Run: headless pygame with SDL's dummy video driver; simulated clock (each Clock.tick advances the game by its frame time, no real sleeping); random seed 0; keys injected as events and as key.get_pressed() state; mouse plan: one left click at the window centre at the start of phase 2, then a move to the lower-right quarter at the start of phase 3.
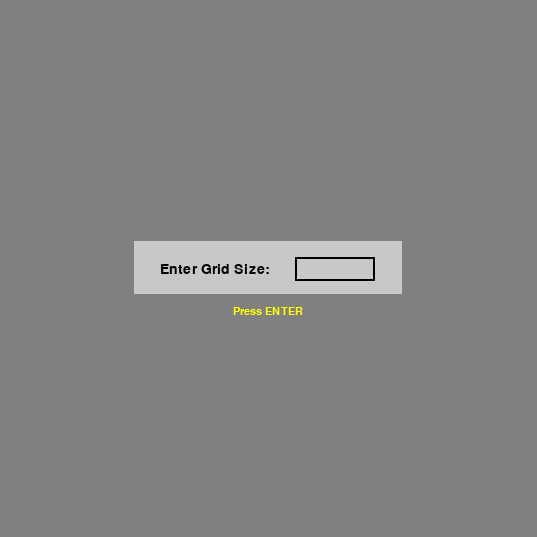
Frame 1 of 4 · flips 1–60 · no input
Frame 2 of 4 · flips 61–180 · clicked the window centre · tapped SPACE, RETURN · held RIGHT (→), D · screen unchanged from frame 1, image omitted
Frame 3 of 4 · flips 181–300 · moved the mouse to the lower-right quarter · held DOWN (↓), S · screen unchanged from frame 2, image omitted
Frame 4 of 4 · flips 301–420 · held LEFT (←), A, UP (↑), W · screen unchanged from frame 3, image omitted

The pygame program that drew these frames:

import pygame
import random

# Initialize PyGame
pygame.init()

# Constants
SCREEN_INFO = pygame.display.Info()
WINDOW_SIZE = int(SCREEN_INFO.current_h * 0.7)  # Set a base window size (can be adjusted)
FPS = 10

# Colors
BLACK = (0, 0, 0)
GRAY = (128, 128, 128)
YELLOW = (255, 255, 0)
LIGHT_GRAY = (200, 200, 200)

# Initialize screen
screen = pygame.display.set_mode((WINDOW_SIZE, WINDOW_SIZE), pygame.RESIZABLE)
pygame.display.set_caption('Conway\'s Game of Life')


# Initial grid size prompt
def draw_initial_menu(surface, input_box):
    menu_width = WINDOW_SIZE * 0.5
    menu_height = WINDOW_SIZE * 0.1
    menu_x = (WINDOW_SIZE - menu_width) // 2
    menu_y = (WINDOW_SIZE - menu_height) // 2
    pygame.draw.rect(surface, LIGHT_GRAY, (menu_x, menu_y, menu_width, menu_height))

    font_size = int(WINDOW_SIZE * 0.04)
    font = pygame.font.Font(None, font_size)
    label = "Enter Grid Size:"
    text = font.render(label, True, BLACK)
    surface.blit(text, (menu_x + (menu_width * 0.1), menu_y + (menu_height * 0.4)))
    input_box.update_position(menu_x + (menu_width * 0.6), menu_y + (menu_height * 0.3), menu_width * 0.3,
                              menu_height * 0.45)
    input_box.draw(surface, font_size)

    # Draw "Press ENTER" message at the bottom center
    bottom_message = "Press ENTER"
    bottom_font_size = int(WINDOW_SIZE * 0.03)
    bottom_font = pygame.font.Font(None, bottom_font_size)
    bottom_text = bottom_font.render(bottom_message, True, YELLOW)
    bottom_text_rect = bottom_text.get_rect(center=(WINDOW_SIZE // 2, menu_y + menu_height + bottom_font_size))
    surface.blit(bottom_text, bottom_text_rect)


# InputBox class for text input
class InputBox:
    def __init__(self, x, y, w, h, text=''):
        self.rect = pygame.Rect(x, y, w, h)
        self.color = BLACK
        self.text = text
        self.txt_surface = pygame.font.Font(None, 36).render(text, True, self.color)
        self.active = False

    def handle_event(self, event):
        if event.type == pygame.MOUSEBUTTONDOWN:
            if self.rect.collidepoint(event.pos):
                self.active = not self.active
            else:
                self.active = False
            self.color = YELLOW if self.active else BLACK
        if event.type == pygame.KEYDOWN:
            if self.active:
                if event.key == pygame.K_RETURN:
                    self.active = False
                elif event.key == pygame.K_BACKSPACE:
                    self.text = self.text[:-1]
                else:
                    self.text += event.unicode
                self.txt_surface = pygame.font.Font(None, 36).render(self.text, True, self.color)

    def draw(self, screen, font_size):
        self.txt_surface = pygame.font.Font(None, font_size).render(self.text, True, self.color)
        screen.blit(self.txt_surface, (self.rect.x + 5, self.rect.y + 5))
        pygame.draw.rect(screen, self.color, self.rect, 2)

    def update_position(self, x, y, w, h):
        self.rect = pygame.Rect(x, y, w, h)

    def get_text(self):
        return self.text


# Function to draw the grid
def draw_grid(surface, grid, cell_size):
    for row in range(len(grid)):
        for col in range(len(grid[row])):
            color = GRAY if grid[row][col] == 1 else BLACK
            pygame.draw.rect(surface, color, (col * cell_size, row * cell_size, cell_size, cell_size))


# Function to update the grid based on the rules
def update_grid(grid, rules):
    new_grid = [[0 for _ in range(len(grid))] for _ in range(len(grid))]
    survive_conditions = [int(n) for n in rules["survive"].split()]
    reproduce_conditions = [int(n) for n in rules["reproduce"].split()]

    for row in range(len(grid)):
        for col in range(len(grid[row])):
            live_neighbors = sum(
                grid[(row + i) % len(grid)][(col + j) % len(grid[row])]  # neighboring cell values are taken from the previous frame
                for i in [-1, 0, 1]
                for j in [-1, 0, 1]
                if not (i == 0 and j == 0)
            )
            if grid[row][col] == 1:
                if live_neighbors in survive_conditions:
                    new_grid[row][col] = 1
            else:
                if live_neighbors in reproduce_conditions:
                    new_grid[row][col] = 1
    return new_grid


# Function to draw the pause menu
def draw_pause_menu(surface, input_box):
    menu_width = WINDOW_SIZE * 0.5
    menu_height = WINDOW_SIZE * 0.25
    menu_x = (WINDOW_SIZE - menu_width) // 2
    menu_y = (WINDOW_SIZE - menu_height) // 2
    pygame.draw.rect(surface, LIGHT_GRAY, (menu_x, menu_y, menu_width, menu_height))

    font_size = int(WINDOW_SIZE * 0.035)
    font = pygame.font.Font(None, font_size)
    label = "Enter Rules (reproduce / survive):"
    text = font.render(label, True, BLACK)
    surface.blit(text, (menu_x + (menu_width * 0.1), menu_y + (menu_height * 0.2)))

    input_box.update_position(menu_x + (menu_width * 0.1), menu_y + (menu_height * 0.5), menu_width * 0.8,
                              menu_height * 0.25)
    input_box.draw(surface, font_size)


# Function to draw the message
def draw_message(surface, message):
    font_size = int(WINDOW_SIZE * 0.04)
    font = pygame.font.Font(None, font_size)
    text = font.render(message, True, YELLOW)
    text_rect = text.get_rect(center=(WINDOW_SIZE // 2, font_size // 2 + 10))
    surface.blit(text, text_rect)


def draw_bottom_message(surface, message):
    font_size = int(WINDOW_SIZE * 0.025)  # Smaller font size
    font = pygame.font.Font(None, font_size)
    text = font.render(message, True, YELLOW)
    text_rect = text.get_rect(center=(WINDOW_SIZE // 2, WINDOW_SIZE - font_size // 2 - 10))
    surface.blit(text, text_rect)


# Main game loop
running = True
paused = False
clock = pygame.time.Clock()

# Input box for initial grid size
initial_input_box = InputBox(WINDOW_SIZE * 0.55, WINDOW_SIZE * 0.375, WINDOW_SIZE * 0.15, WINDOW_SIZE * 0.05)
initial_grid_size_entered = False

while not initial_grid_size_entered:
    for event in pygame.event.get():
        if event.type == pygame.QUIT:
            running = False
            initial_grid_size_entered = True
        if event.type == pygame.KEYDOWN and event.key == pygame.K_RETURN:
            grid_size_text = initial_input_box.get_text()
            if grid_size_text.isdigit():
                grid_size = int(grid_size_text)
                CELL_SIZE = WINDOW_SIZE // grid_size
                initial_grid_size_entered = True
        initial_input_box.handle_event(event)
        if event.type == pygame.VIDEORESIZE:
            WINDOW_SIZE = min(event.w, event.h)  # Maintain a square window
            screen = pygame.display.set_mode((WINDOW_SIZE, WINDOW_SIZE), pygame.RESIZABLE)
            initial_input_box.update_position(WINDOW_SIZE * 0.55, WINDOW_SIZE * 0.375, WINDOW_SIZE * 0.15,
                                              WINDOW_SIZE * 0.05)

    screen.fill(GRAY)
    draw_initial_menu(screen, initial_input_box)
    pygame.display.flip()
    clock.tick(FPS)

# Create a 2D grid
grid = [[0 for _ in range(grid_size)] for _ in range(grid_size)]

# Randomize initial grid
for i in range(grid_size):
    for j in range(grid_size):
        grid[i][j] = random.choices([0, 1], weights=[80, 20])[0]  # 20% chance for the cell to be initially alive

# Game rules (can be changed by user during runtime)
rules = {
    "survive": "2 3",
    "reproduce": "3"
}

# Initialize input box with existing rules
rules_input_box = InputBox(WINDOW_SIZE * 0.1, WINDOW_SIZE * 0.5, WINDOW_SIZE * 0.8, WINDOW_SIZE * 0.1,
                           f"{rules['reproduce']} / {rules['survive']}")

while running:
    for event in pygame.event.get():
        if event.type == pygame.QUIT:
            running = False
        elif event.type == pygame.KEYDOWN:
            if event.key == pygame.K_TAB:
                paused = not paused
                if not paused:
                    # Update rules from input box when unpausing
                    rules_text = rules_input_box.get_text()
                    if ' / ' in rules_text:
                        reproduce_rules, survive_rules = rules_text.split(' / ')
                        rules["reproduce"] = reproduce_rules.strip()
                        rules["survive"] = survive_rules.strip()
        if paused:
            rules_input_box.handle_event(event)
        if event.type == pygame.VIDEORESIZE:
            WINDOW_SIZE = min(event.w, event.h)  # Maintain a square window
            screen = pygame.display.set_mode((WINDOW_SIZE, WINDOW_SIZE), pygame.RESIZABLE)
            CELL_SIZE = int(WINDOW_SIZE / grid_size)
            rules_input_box.update_position(WINDOW_SIZE * 0.1, WINDOW_SIZE * 0.5, WINDOW_SIZE * 0.8, WINDOW_SIZE * 0.1)

    if not paused:
        grid = update_grid(grid, rules)

    screen.fill(GRAY)
    draw_grid(screen, grid, CELL_SIZE)
    if not paused:
        draw_message(screen, "Press TAB to pause and change rules")
        draw_bottom_message(screen, "All the windows of the program are resizable")
    else:
        draw_pause_menu(screen, rules_input_box)
    pygame.display.flip()
    clock.tick(FPS)

pygame.quit()
